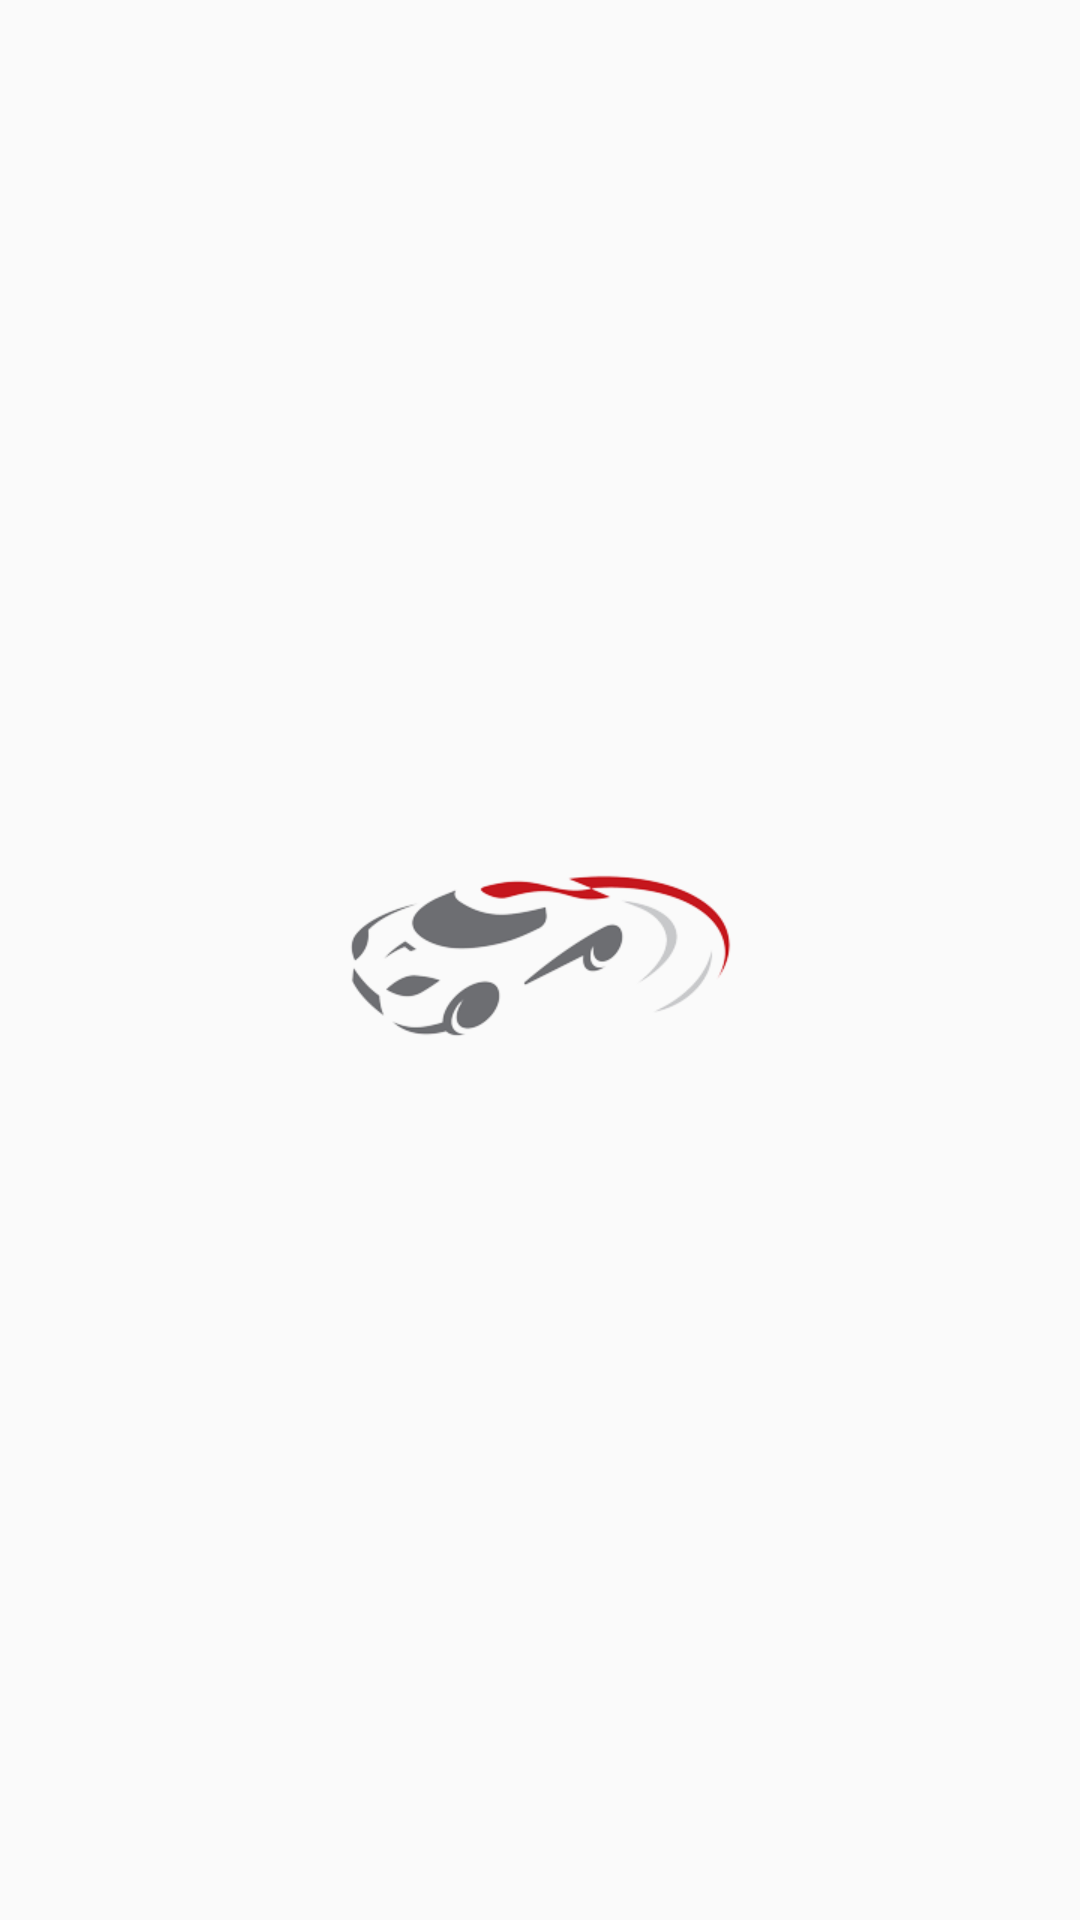

The Android layout XML behind this screen, and the referenced resources:
<!-- AndroidManifest.xml: activity theme Theme.Design.Light.NoActionBar -->
<!-- res/layout/activity_splash.xml -->
<?xml version="1.0" encoding="utf-8"?>
<RelativeLayout xmlns:android="http://schemas.android.com/apk/res/android"
    xmlns:app="http://schemas.android.com/apk/res-auto"
    xmlns:tools="http://schemas.android.com/tools"
    android:layout_width="match_parent"
    android:layout_height="match_parent"
    tools:context=".presentation.activities.SplashActivity">

    <LinearLayout
        android:layout_width="wrap_content"
        android:layout_height="wrap_content"
        android:layout_centerHorizontal="true"
        android:layout_centerVertical="true">
    <ImageView
        android:src="@mipmap/ic_launcher"
        android:layout_width="wrap_content"
        android:layout_height="wrap_content" />
    </LinearLayout>

</RelativeLayout>
<!-- resources referenced by this layout -->
<resources>
  <!-- mipmap ic_launcher: png bitmap (mipmap-xhdpi, 18678 bytes) -->
</resources>
